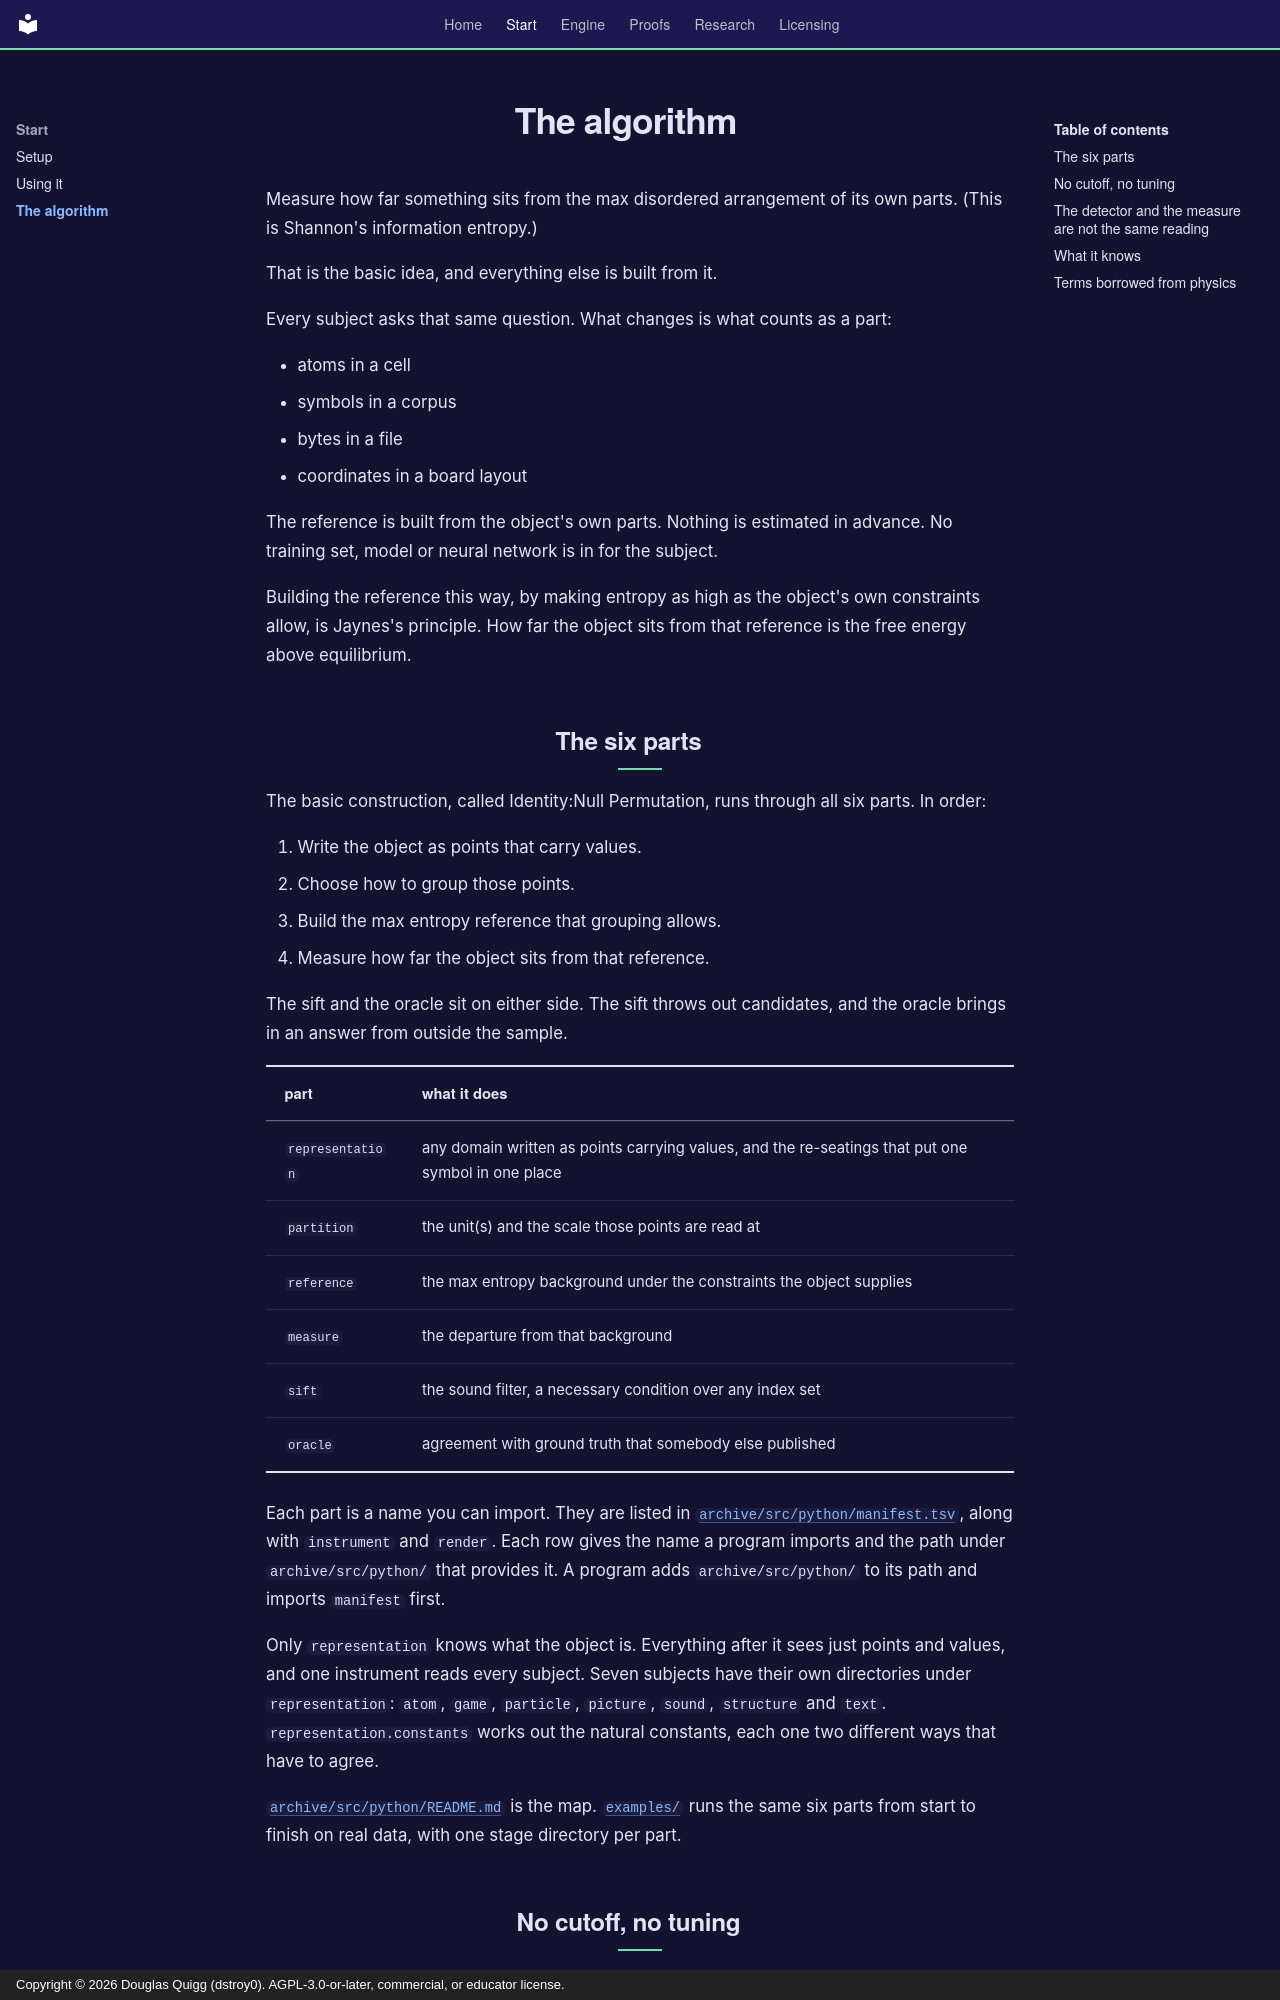

repository: dstroy0/orior · page: method/index.html · generator: mkdocs · copyright: Copyright © 2026 Douglas Quigg (dstroy0). AGPL-3.0-or-later, commercial, or educator license.

# The algorithm

Measure how far something sits from the max disordered arrangement of its own parts. (This is Shannon's information entropy.)

That is the basic idea, and everything else is built from it.

Every subject asks that same question. What changes is what counts as a part:

- atoms in a cell
- symbols in a corpus
- bytes in a file
- coordinates in a board layout

The reference is built from the object's own parts. Nothing is estimated in advance. No training set, model or neural network is in for the subject.

Building the reference this way, by making entropy as high as the object's own constraints allow, is Jaynes's principle. How far the object sits from that reference is the free energy above equilibrium.

## The six parts

The basic construction, called Identity:Null Permutation, runs through all six parts. In order:

1. Write the object as points that carry values.
2. Choose how to group those points.
3. Build the max entropy reference that grouping allows.
4. Measure how far the object sits from that reference.

The sift and the oracle sit on either side. The sift throws out candidates, and the oracle brings in an answer from outside the sample.

| part             | what it does                                                                                       |
| ---------------- | -------------------------------------------------------------------------------------------------- |
| `representation` | any domain written as points carrying values, and the re-seatings that put one symbol in one place |
| `partition`      | the unit(s) and the scale those points are read at                                                 |
| `reference`      | the max entropy background under the constraints the object supplies                           |
| `measure`        | the departure from that background                                                                 |
| `sift`           | the sound filter, a necessary condition over any index set                                         |
| `oracle`         | agreement with ground truth that somebody else published                                           |

Each part is a name you can import. They are listed in [`archive/src/python/manifest.tsv`](https://github.com/dstroy0/orior/blob/main/archive/src/python/manifest.tsv), along with `instrument` and `render`. Each row gives the name a program imports and the path under `archive/src/python/` that provides it. A program adds `archive/src/python/` to its path and imports `manifest` first.

Only `representation` knows what the object is. Everything after it sees just points and values, and one instrument reads every subject. Seven subjects have their own directories under `representation`: `atom`, `game`, `particle`, `picture`, `sound`, `structure` and `text`. `representation.constants` works out the natural constants, each one two different ways that have to agree.

[`archive/src/python/README.md`](https://github.com/dstroy0/orior/blob/main/archive/src/python/README.md) is the map. [`examples/`](https://github.com/dstroy0/orior/tree/main/examples) runs the same six parts from start to finish on real data, with one stage directory per part.
